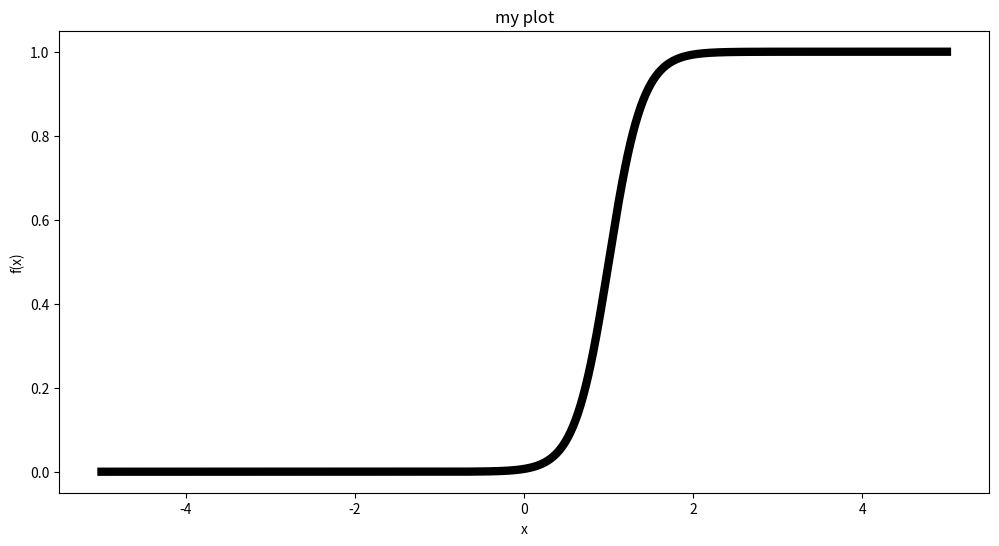

This figure's Python source:
import sys

import numpy as np
import matplotlib.pyplot as plt


if __name__ == "__main__":

    x = np.linspace(-5, 5, 1000)
    y = 1 / (1 + np.exp(-5 * (x - 1)))


    try:
        # Plot the data
        plt.figure(figsize=[12, 6])
        # colors: https://matplotlib.org/stable/tutorials/colors/colors.html
        plt.plot(x, y, "k", linewidth=6)

        plt.title(f"my plot")
        # plt.legend()
        plt.ylabel("f(x)")
        plt.xlabel("x")
        # plt.grid(visible=True)
        plt.show()
    except KeyboardInterrupt as keyerr:
        sys.exit()
